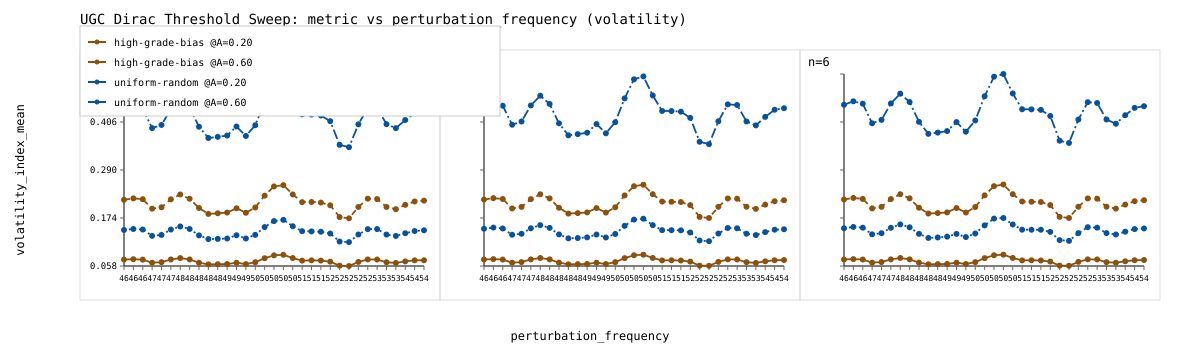

Values plotted in this chart, from the file beside it:
n_qubits, state_model, first_crossing_density, delta_from_uniform, ratio_to_uniform, perturbation_amplitude, perturbation_frequency, phase_relaxation_steps_mean, torsion_hysteresis_mean, volatility_index_mean, volatility_index_max, catastrophic_unraveling_amplitude, spread_min, spread_max, spread, crossing_seed_count, density_threshold, wall_runtime_ms
4, uniform-random, 0.12, , , 0.2, 46.0, 15.83, 0.06732, 0.1455, 0.1739, 0.2, 0.12, 0.12, 0.0, 2, 0.12, 42.71
4, uniform-random, 0.12, , , 0.6, 46.0, 46.83, 0.2019, 0.4348, 0.5192, 0.6, 0.12, 0.12, 0.0, 2, 0.12, 38.45
4, uniform-random, 0.12, , , 0.2, 46.25, 16.0, 0.06852, 0.1478, 0.1743, 0.2, 0.12, 0.12, 0.0, 2, 0.12, 38.97
4, uniform-random, 0.12, , , 0.6, 46.25, 47.33, 0.2056, 0.4418, 0.5206, 0.6, 0.12, 0.12, 0.0, 2, 0.12, 43.9
4, uniform-random, 0.12, , , 0.2, 46.5, 16.0, 0.0677, 0.1465, 0.1678, 0.2, 0.12, 0.12, 0.0, 2, 0.12, 39.03
4, uniform-random, 0.12, , , 0.6, 46.5, 47.0, 0.2031, 0.437, 0.5035, 0.6, 0.12, 0.12, 0.0, 2, 0.12, 30.84
4, uniform-random, 0.12, , , 0.2, 46.75, 14.33, 0.06062, 0.1312, 0.1652, 0.2, 0.12, 0.12, 0.0, 2, 0.12, 40.8
4, uniform-random, 0.12, , , 0.6, 46.75, 42.0, 0.1818, 0.3911, 0.4933, 0.6, 0.12, 0.12, 0.0, 2, 0.12, 39.81
4, uniform-random, 0.12, , , 0.2, 47.0, 14.5, 0.06178, 0.1334, 0.1689, 0.2, 0.12, 0.12, 0.0, 2, 0.12, 34.89
4, uniform-random, 0.12, , , 0.6, 47.0, 42.83, 0.1853, 0.3987, 0.5067, 0.6, 0.12, 0.12, 0.0, 2, 0.12, 37.49
4, uniform-random, 0.12, , , 0.2, 47.25, 16.0, 0.06772, 0.1465, 0.1739, 0.2, 0.12, 0.12, 0.0, 2, 0.12, 33.31
4, uniform-random, 0.12, , , 0.6, 47.25, 47.0, 0.2032, 0.4372, 0.5195, 0.6, 0.12, 0.12, 0.0, 2, 0.12, 40.67
4, uniform-random, 0.12, , , 0.2, 47.5, 16.67, 0.07132, 0.1538, 0.1684, 0.2, 0.12, 0.12, 0.0, 2, 0.12, 38
4, uniform-random, 0.12, , , 0.6, 47.5, 49.33, 0.214, 0.46, 0.5053, 0.6, 0.12, 0.12, 0.0, 2, 0.12, 38.88
4, uniform-random, 0.12, , , 0.2, 47.75, 16.17, 0.06827, 0.1478, 0.1741, 0.2, 0.12, 0.12, 0.0, 2, 0.12, 45.78
4, uniform-random, 0.12, , , 0.6, 47.75, 47.5, 0.2048, 0.441, 0.52, 0.6, 0.12, 0.12, 0.0, 2, 0.12, 34.47
4, uniform-random, 0.12, , , 0.2, 48.0, 14.5, 0.06113, 0.1324, 0.1656, 0.2, 0.12, 0.12, 0.0, 2, 0.12, 38.98
4, uniform-random, 0.12, , , 0.6, 48.0, 42.33, 0.1834, 0.3944, 0.4943, 0.6, 0.12, 0.12, 0.0, 2, 0.12, 39.13
4, uniform-random, 0.12, , , 0.2, 48.25, 13.67, 0.05681, 0.1235, 0.1739, 0.2, 0.12, 0.12, 0.0, 2, 0.12, 37.4
4, uniform-random, 0.12, , , 0.6, 48.25, 39.67, 0.1704, 0.3673, 0.5195, 0.6, 0.12, 0.12, 0.0, 2, 0.12, 39.19
4, uniform-random, 0.12, , , 0.2, 48.5, 13.5, 0.0573, 0.1239, 0.1684, 0.2, 0.12, 0.12, 0.0, 2, 0.12, 34.25
4, uniform-random, 0.12, , , 0.6, 48.5, 39.83, 0.1719, 0.37, 0.5051, 0.6, 0.12, 0.12, 0.0, 2, 0.12, 43.37
4, uniform-random, 0.12, , , 0.2, 48.75, 13.5, 0.05787, 0.1248, 0.1679, 0.2, 0.12, 0.12, 0.0, 2, 0.12, 39.55
4, uniform-random, 0.12, , , 0.6, 48.75, 40.0, 0.1736, 0.3732, 0.5038, 0.6, 0.12, 0.12, 0.0, 2, 0.12, 40.51
4, uniform-random, 0.12, , , 0.2, 49.0, 14.67, 0.0611, 0.1327, 0.1658, 0.2, 0.12, 0.12, 0.0, 2, 0.12, 40.12
4, uniform-random, 0.12, , , 0.6, 49.0, 42.67, 0.1833, 0.395, 0.4951, 0.6, 0.12, 0.12, 0.0, 2, 0.12, 40.33
4, uniform-random, 0.12, , , 0.2, 49.25, 13.67, 0.05765, 0.1248, 0.173, 0.2, 0.12, 0.12, 0.0, 2, 0.12, 37.03
4, uniform-random, 0.12, , , 0.6, 49.25, 40.0, 0.173, 0.3721, 0.5143, 0.6, 0.12, 0.12, 0.0, 2, 0.12, 40.83
4, uniform-random, 0.12, , , 0.2, 49.5, 14.67, 0.06164, 0.1336, 0.1746, 0.2, 0.12, 0.12, 0.0, 2, 0.12, 43.59
4, uniform-random, 0.12, , , 0.6, 49.5, 42.83, 0.1849, 0.398, 0.5216, 0.6, 0.12, 0.12, 0.0, 2, 0.12, 46.73
4, uniform-random, 0.12, , , 0.2, 49.75, 16.67, 0.07042, 0.1524, 0.1739, 0.2, 0.12, 0.12, 0.0, 2, 0.12, 40.7
4, uniform-random, 0.12, , , 0.6, 49.75, 48.83, 0.2112, 0.4545, 0.5195, 0.6, 0.12, 0.12, 0.0, 2, 0.12, 38
4, uniform-random, 0.12, , , 0.2, 50.0, 18.0, 0.07745, 0.1668, 0.1686, 0.2, 0.12, 0.12, 0.0, 2, 0.12, 42.08
4, uniform-random, 0.12, , , 0.6, 50.0, 53.33, 0.2323, 0.499, 0.5059, 0.6, 0.12, 0.12, 0.0, 2, 0.12, 51.6
4, uniform-random, 0.12, , , 0.2, 50.25, 18.5, 0.07852, 0.1697, 0.1745, 0.2, 0.12, 0.12, 0.0, 2, 0.12, 46.87
4, uniform-random, 0.12, , , 0.6, 50.25, 54.5, 0.2356, 0.5069, 0.5212, 0.6, 0.12, 0.12, 0.0, 2, 0.12, 42.35
4, uniform-random, 0.12, , , 0.2, 50.5, 16.83, 0.07143, 0.1544, 0.1735, 0.2, 0.12, 0.12, 0.0, 2, 0.12, 38.18
4, uniform-random, 0.12, , , 0.6, 50.5, 49.33, 0.2143, 0.4605, 0.5157, 0.6, 0.12, 0.12, 0.0, 2, 0.12, 46.39
4, uniform-random, 0.12, , , 0.2, 50.75, 15.67, 0.0657, 0.1425, 0.1739, 0.2, 0.12, 0.12, 0.0, 2, 0.12, 45.5
4, uniform-random, 0.12, , , 0.6, 50.75, 45.67, 0.1971, 0.4243, 0.5195, 0.6, 0.12, 0.12, 0.0, 2, 0.12, 31.01
4, uniform-random, 0.12, , , 0.2, 51.0, 15.5, 0.06562, 0.1419, 0.1684, 0.2, 0.12, 0.12, 0.0, 2, 0.12, 37.41
4, uniform-random, 0.12, , , 0.6, 51.0, 45.67, 0.1969, 0.4239, 0.5051, 0.6, 0.12, 0.12, 0.0, 2, 0.12, 40.81
4, uniform-random, 0.12, , , 0.2, 51.25, 15.33, 0.06536, 0.1411, 0.1689, 0.2, 0.12, 0.12, 0.0, 2, 0.12, 39.29
4, uniform-random, 0.12, , , 0.6, 51.25, 45.17, 0.1961, 0.4215, 0.5067, 0.6, 0.12, 0.12, 0.0, 2, 0.12, 39.71
4, uniform-random, 0.12, , , 0.2, 51.5, 15.0, 0.06319, 0.1369, 0.1665, 0.2, 0.12, 0.12, 0.0, 2, 0.12, 37.46
4, uniform-random, 0.12, , , 0.6, 51.5, 43.83, 0.1896, 0.4078, 0.4971, 0.6, 0.12, 0.12, 0.0, 2, 0.12, 39.5
4, uniform-random, 0.12, , , 0.2, 51.75, 12.83, 0.05427, 0.1174, 0.1652, 0.2, 0.12, 0.12, 0.0, 2, 0.12, 34.99
4, uniform-random, 0.12, , , 0.6, 51.75, 37.83, 0.1628, 0.3507, 0.4933, 0.6, 0.12, 0.12, 0.0, 2, 0.12, 38.03
4, uniform-random, 0.12, , , 0.2, 52.0, 12.83, 0.05342, 0.1161, 0.1689, 0.2, 0.12, 0.12, 0.0, 2, 0.12, 43.33
4, uniform-random, 0.12, , , 0.6, 52.0, 37.17, 0.1603, 0.3451, 0.5067, 0.6, 0.12, 0.12, 0.0, 2, 0.12, 41.83
4, uniform-random, 0.12, , , 0.2, 52.25, 14.83, 0.06193, 0.1344, 0.1739, 0.2, 0.12, 0.12, 0.0, 2, 0.12, 33.69
4, uniform-random, 0.12, , , 0.6, 52.25, 43.17, 0.1858, 0.4002, 0.5195, 0.6, 0.12, 0.12, 0.0, 2, 0.12, 43.23
4, uniform-random, 0.12, , , 0.2, 52.5, 16.0, 0.0683, 0.1474, 0.1684, 0.2, 0.12, 0.12, 0.0, 2, 0.12, 48.86
4, uniform-random, 0.12, , , 0.6, 52.5, 47.17, 0.2049, 0.4403, 0.5053, 0.6, 0.12, 0.12, 0.0, 2, 0.12, 42.33
4, uniform-random, 0.12, , , 0.2, 52.75, 16.17, 0.06813, 0.1476, 0.1741, 0.2, 0.12, 0.12, 0.0, 2, 0.12, 36.68
4, uniform-random, 0.12, , , 0.6, 52.75, 47.33, 0.2044, 0.4399, 0.52, 0.6, 0.12, 0.12, 0.0, 2, 0.12, 32.93
4, uniform-random, 0.12, , , 0.2, 53.0, 14.67, 0.06209, 0.1343, 0.1656, 0.2, 0.12, 0.12, 0.0, 2, 0.12, 44.62
4, uniform-random, 0.12, , , 0.6, 53.0, 43.0, 0.1863, 0.4006, 0.4943, 0.6, 0.12, 0.12, 0.0, 2, 0.12, 66.98
4, uniform-random, 0.12, , , 0.2, 53.25, 14.33, 0.0605, 0.131, 0.1739, 0.2, 0.12, 0.12, 0.0, 2, 0.12, 34.16
4, uniform-random, 0.12, , , 0.6, 53.25, 42.17, 0.1815, 0.391, 0.5195, 0.6, 0.12, 0.12, 0.0, 2, 0.12, 41.25
... 336 more rows
